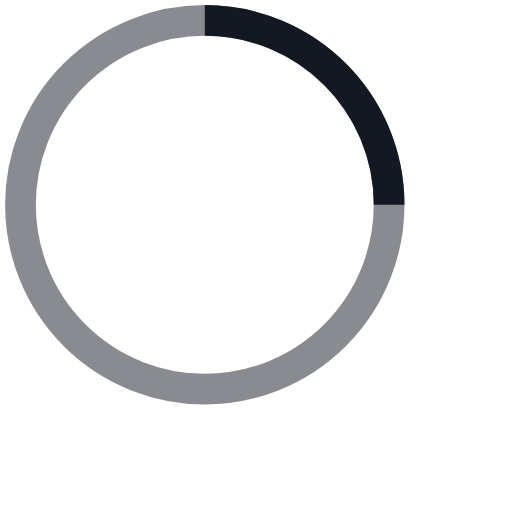
t = 0.00 s
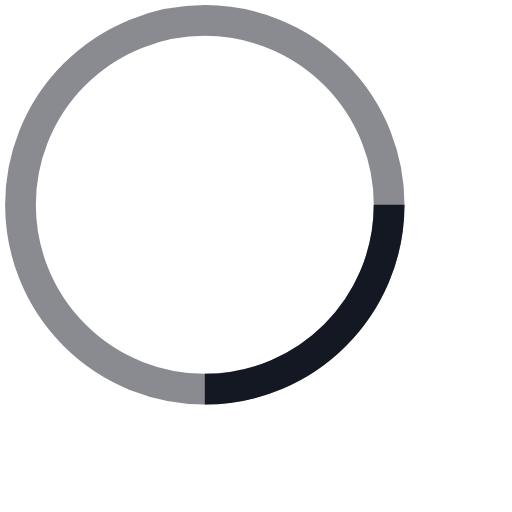
t = 0.25 s
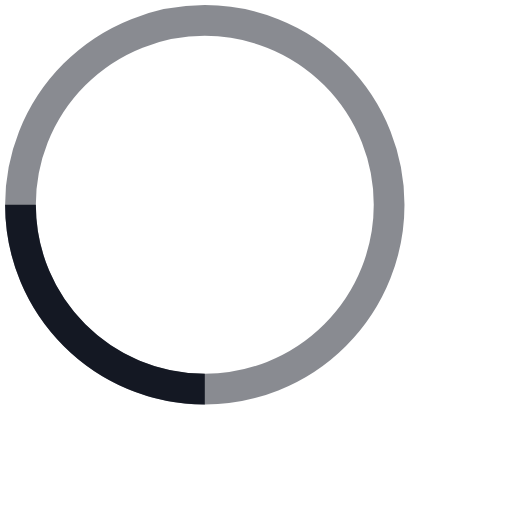
t = 0.50 s
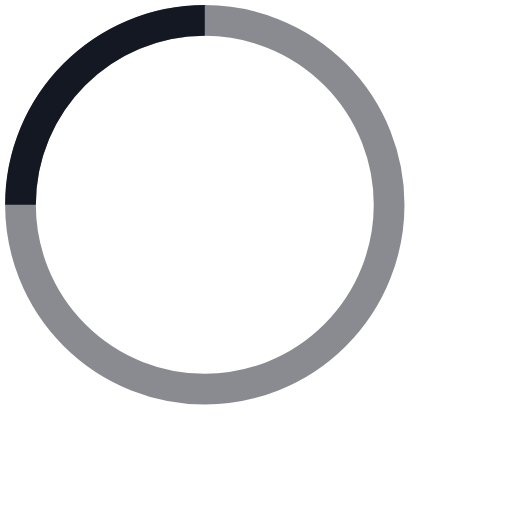
t = 0.75 s

The animated SVG that drew these frames (rendered in a browser with its animation timeline set to each time). Animation: 1 SMIL element (animateTransform=1); one cycle of 1.00 s, repeats indefinitely.

<svg xmlns="http://www.w3.org/2000/svg" width="48" height="48" stroke="#141823" viewBox="0 0 50 50"><g fill="none" fill-rule="evenodd" stroke-width="3" transform="translate(2 2)"><circle cx="18" cy="18" r="18" stroke-opacity=".5"/><path d="M36 18c0-9.94-8.06-18-18-18"><animateTransform attributeName="transform" dur="1s" from="0 18 18" repeatCount="indefinite" to="360 18 18" type="rotate"/></path></g></svg>